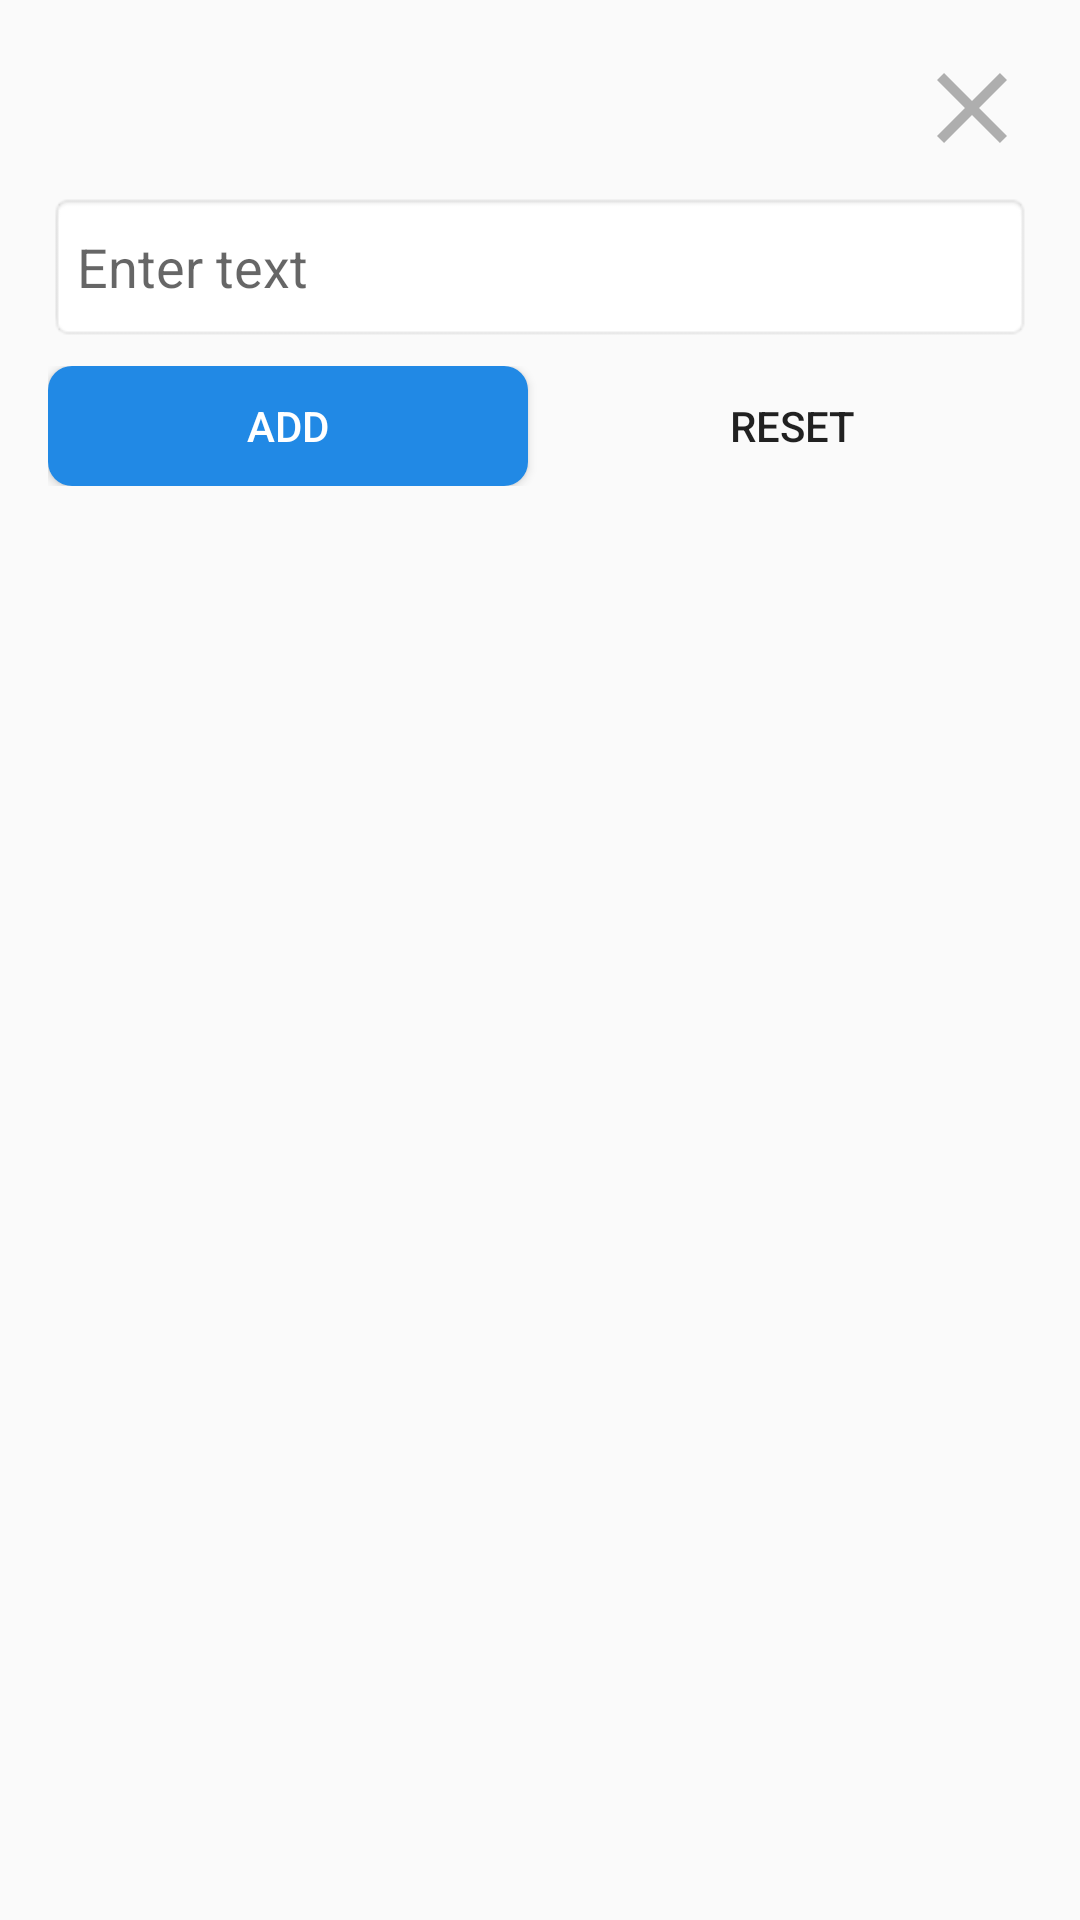

Reconstruct the res/layout file that produces this screen, plus the resources it refers to.
<!-- AndroidManifest.xml: application theme AppTheme -->
<!-- res/layout/fragment_note.xml -->
<?xml version="1.0" encoding="utf-8"?>
<layout xmlns:android="http://schemas.android.com/apk/res/android"
    xmlns:tools="http://schemas.android.com/tools">

    <LinearLayout
        android:layout_width="match_parent"
        android:layout_height="match_parent"
        android:orientation="vertical"
        android:padding="16dp">

        <ImageView
            android:id="@+id/note_img_close"
            android:layout_width="40dp"
            android:layout_height="40dp"
            android:src="@drawable/ic_close"
            android:layout_gravity="end"
            android:layout_marginBottom="8dp"/>

        <EditText
            android:id="@+id/note_edTxtVw_body"
            android:layout_width="match_parent"
            android:layout_height="50dp"
            android:background="@android:drawable/editbox_background"
            android:hint="@string/enter_text" />


        <LinearLayout
            android:layout_width="match_parent"
            android:layout_height="wrap_content"
            android:layout_marginTop="8dp"
            android:orientation="horizontal">


            <Button
                android:id="@+id/note_btn_add"
                android:layout_width="wrap_content"
                android:layout_height="40dp"
                android:background="@drawable/background_btn_create"
                android:layout_weight="1"
                android:textColor="@android:color/white"
                android:text="@string/add" />

            <Button
                android:layout_marginStart="8dp"
                android:id="@+id/note_btn_reset"
                android:layout_width="wrap_content"
                android:layout_height="40dp"
                android:background="@drawable/background_btn_cancel"
                android:layout_weight="1"
                android:text="@string/reset" />


        </LinearLayout>


        <androidx.recyclerview.widget.RecyclerView
            android:id="@+id/recyclerView"
            android:layout_width="match_parent"
            android:layout_height="match_parent"
            android:layout_marginTop="8dp"
            tools:listitem="@layout/item_note" />


    </LinearLayout>

</layout>
<!-- res/layout/item_note.xml (included above) -->
<?xml version="1.0" encoding="utf-8"?>
<layout xmlns:android="http://schemas.android.com/apk/res/android">

    <androidx.cardview.widget.CardView
        android:id="@+id/layoutItemNote"
        android:layout_width="match_parent"
        android:layout_height="wrap_content"
        android:layout_margin="4dp">

        <LinearLayout
            android:layout_width="match_parent"
            android:layout_height="wrap_content"
            android:orientation="horizontal"
            android:padding="16dp">

            <CheckBox
                android:id="@+id/itemNote_chBox_completed"
                android:layout_width="wrap_content"
                android:layout_height="wrap_content"/>

            <TextView
                android:id="@+id/itemNote_txtVw_body"
                android:layout_width="0dp"
                android:layout_height="wrap_content"
                android:layout_gravity="center"
                android:layout_weight="1"
                android:gravity="start|center"
                android:importantForAutofill="no"
                android:textColor="@android:color/black"
                android:textSize="14sp" />


            <ImageView
                android:id="@+id/itemNote_img_delete"
                android:layout_width="wrap_content"
                android:layout_height="wrap_content"
                android:layout_gravity="center"
                android:gravity="start|center"
                android:importantForAutofill="no"
                android:layout_marginStart="8dp"
                android:src="@drawable/ic_delete" />

        </LinearLayout>

    </androidx.cardview.widget.CardView>
</layout>
<!-- resources referenced by this layout -->
<resources>
  <!-- drawable background_btn_create (drawable) -->
  <?xml version="1.0" encoding="utf-8"?>
  <shape xmlns:android="http://schemas.android.com/apk/res/android">
  
      <solid
          android:color="#2189E5"
          />
      <corners
          android:radius="8dp"
          />
  
  </shape>
  <!-- drawable ic_close (drawable) -->
  <vector android:height="24dp" android:tint="#AEAEAE"
      android:viewportHeight="24" android:viewportWidth="24"
      android:width="24dp" xmlns:android="http://schemas.android.com/apk/res/android">
      <path android:fillColor="@android:color/white" android:pathData="M19,6.41L17.59,5 12,10.59 6.41,5 5,6.41 10.59,12 5,17.59 6.41,19 12,13.41 17.59,19 19,17.59 13.41,12z"/>
  </vector>
  <!-- drawable ic_delete (drawable) -->
  <vector xmlns:android="http://schemas.android.com/apk/res/android"
      android:width="24dp"
      android:height="24dp"
      android:viewportWidth="24"
      android:viewportHeight="24"
      android:tint="?attr/colorControlNormal">
    <path
        android:fillColor="@android:color/darker_gray"
        android:pathData="M6,19c0,1.1 0.9,2 2,2h8c1.1,0 2,-0.9 2,-2L18,7L6,7v12zM8.46,11.88l1.41,-1.41L12,12.59l2.12,-2.12 1.41,1.41L13.41,14l2.12,2.12 -1.41,1.41L12,15.41l-2.12,2.12 -1.41,-1.41L10.59,14l-2.13,-2.12zM15.5,4l-1,-1h-5l-1,1L5,4v2h14L19,4z"/>
  </vector>
  <string name="add">add</string>
  <string name="enter_text">Enter text</string>
  <string name="reset">reset</string>
  <style name="AppTheme" parent="Theme.AppCompat.Light.NoActionBar">
          
          <item name="colorPrimary">@color/colorPrimary</item>
          <item name="colorPrimaryDark">@android:color/black</item>
          <item name="colorAccent">@color/colorAccent</item>
      </style>
  <color name="colorPrimary">#6200EE</color>
  <color name="colorAccent">#000</color>
</resources>
